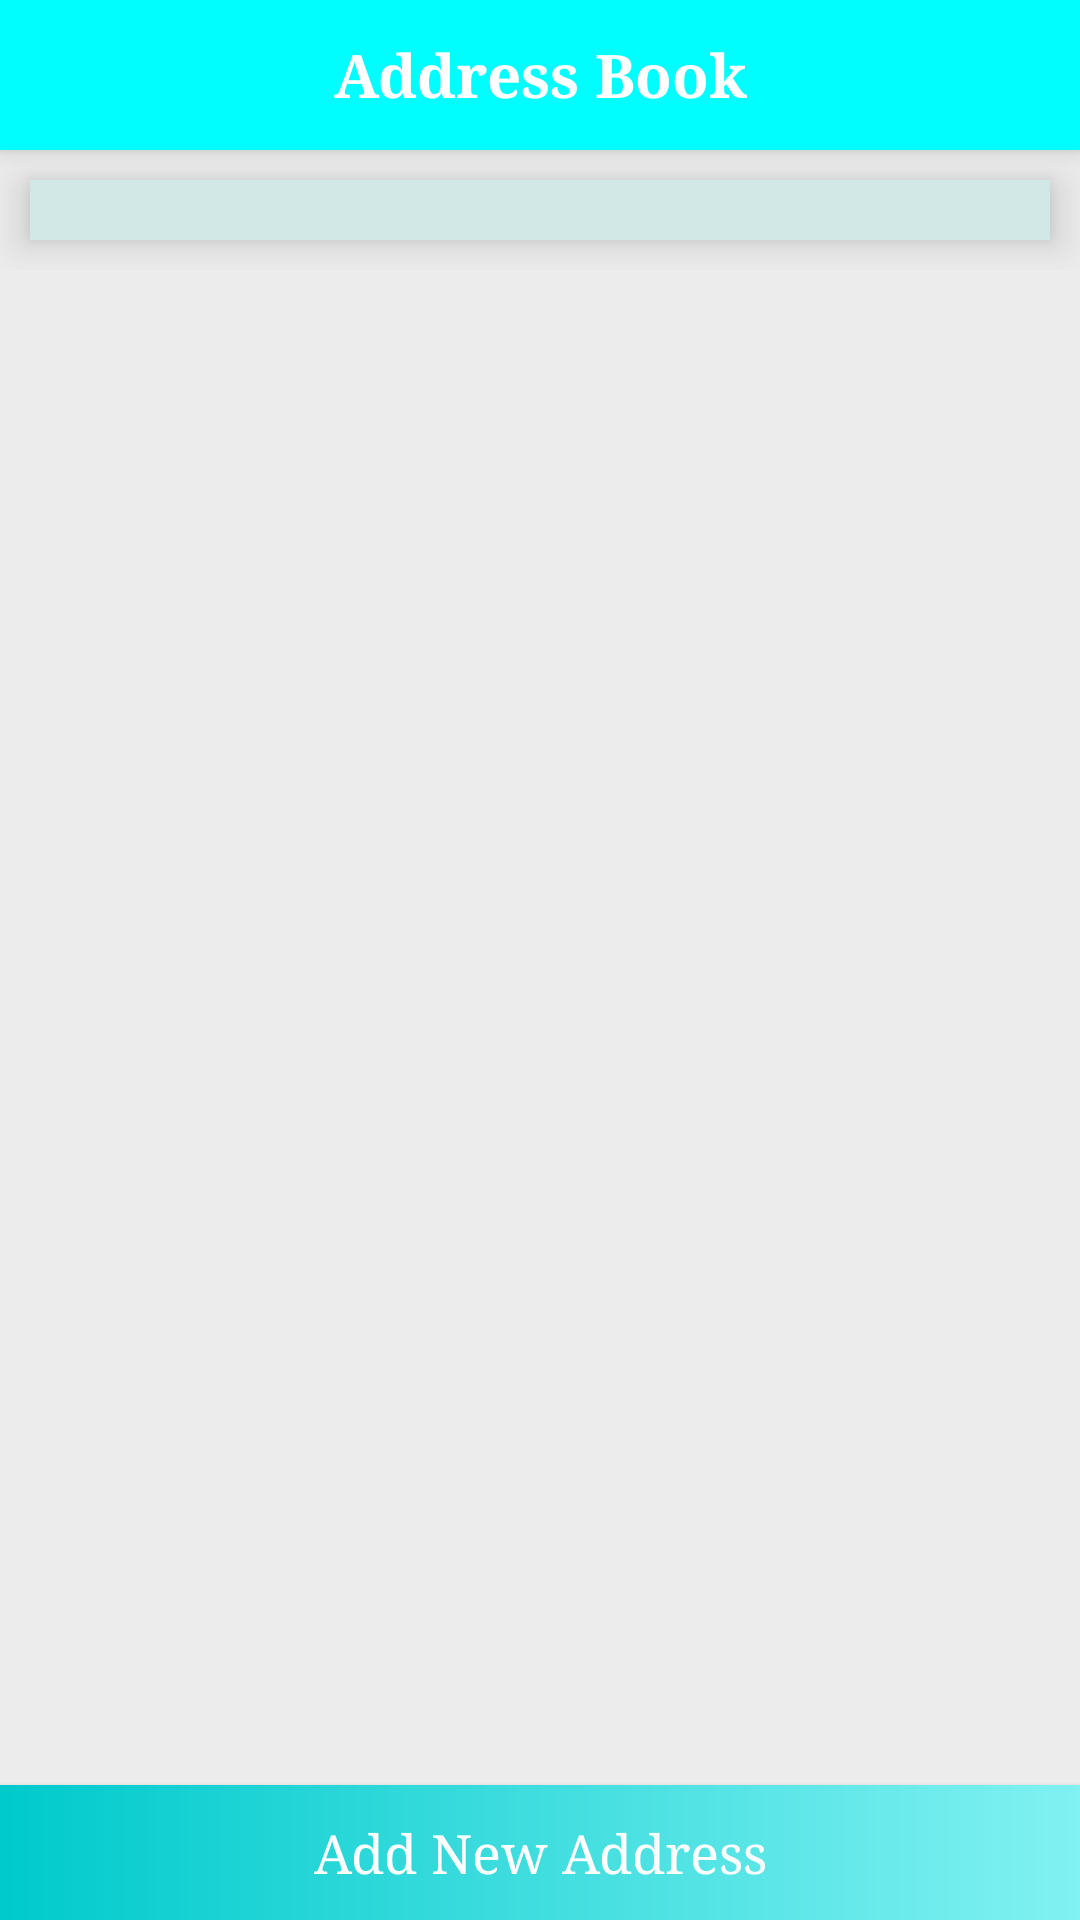

Reconstruct the res/layout file that produces this screen, plus the resources it refers to.
<!-- AndroidManifest.xml: application theme AppTheme -->
<!-- res/layout/activity_addressbook.xml -->
<?xml version="1.0"?>
<android.support.design.widget.CoordinatorLayout
    android:fitsSystemWindows="true"
    android:layout_height="match_parent"
    android:layout_width="match_parent"

    xmlns:app="http://schemas.android.com/apk/res-auto"
    xmlns:android="http://schemas.android.com/apk/res/android">

    <include layout="@layout/layout_addressbook"
        android:id="@+id/include"
        />
    <android.support.design.widget.AppBarLayout
        android:layout_width="match_parent"
        android:layout_height="wrap_content"
        android:theme="@style/AppTheme.AppBarOverlay">


        <android.support.v7.widget.Toolbar
            android:id="@+id/toolbar"
            android:layout_width="match_parent"
            android:layout_height="50dp"
            android:gravity="center"
            android:background="@color/colorPrimary"
            app:popupTheme="@style/AppTheme.PopupOverlay">

            <TextView
                android:id="@+id/toolbar_title"
                android:layout_width="wrap_content"
                android:layout_height="wrap_content"
                android:layout_gravity="center"
                android:text="Address Book"
                android:textColor="#fff"
                android:textSize="20sp"
                android:textStyle="bold" />



        </android.support.v7.widget.Toolbar>




    </android.support.design.widget.AppBarLayout>


</android.support.design.widget.CoordinatorLayout>
<!-- res/layout/layout_addressbook.xml (included above) -->
<?xml version="1.0" encoding="utf-8"?>
<RelativeLayout android:layout_width="match_parent"
    android:layout_height="match_parent"
    xmlns:card_view="http://schemas.android.com/apk/res-auto"
    android:background="#ececec"
    app:layout_behavior="@string/appbar_scrolling_view_behavior"
    tools:showIn="@layout/activity_addressbook"
    xmlns:app="http://schemas.android.com/apk/res-auto"
    xmlns:tools="http://schemas.android.com/tools"
    xmlns:android="http://schemas.android.com/apk/res/android" >



    <LinearLayout
        android:layout_width="match_parent"
        android:layout_height="wrap_content"

        android:id="@+id/ll_address_book"
        android:orientation="vertical">

    <android.support.v7.widget.CardView
        android:layout_width="match_parent"
        android:layout_height="match_parent"
        app:cardElevation="8dp"

        android:clipToPadding="false"
        app:cardCornerRadius="0dp"
        card_view:cardBackgroundColor="@color/coupon_bg"
        android:layout_marginBottom="10dp"
        android:layout_marginStart="10dp"
        android:layout_marginEnd="10dp"
        android:layout_marginTop="10dp"


        android:layout_gravity="center_horizontal"
        android:orientation="vertical">

        <android.support.v7.widget.RecyclerView
            android:layout_width="match_parent"

            android:id="@+id/rv_address_book"
            android:padding="10dp"

            android:layout_height="match_parent">


        </android.support.v7.widget.RecyclerView>
    </android.support.v7.widget.CardView>

    </LinearLayout>
    <TextView
        android:layout_width="wrap_content"
        android:layout_height="wrap_content"
        android:text="@string/no_address"
        android:id="@+id/tv_no_address"
        android:visibility="gone"

        android:textColor="@color/colorPrimaryDark"
        android:textAppearance="@style/TextAppearance.AppCompat.Medium"
        android:layout_centerInParent="true"/>

    <Button
        android:layout_width="match_parent"
        android:layout_height="45dp"
        android:text="Add New Address"
        android:id="@+id/btn_add"
        android:textColor="#fff"
        android:textAppearance="@style/TextAppearance.AppCompat.Medium"
        android:background="@drawable/coupon_btn"
        android:layout_alignParentBottom="true"/>
</RelativeLayout>
<!-- resources referenced by this layout -->
<resources>
  <color name="colorPrimary">#00fdff</color>
  <color name="colorPrimaryDark">#04b7ba</color>
  <color name="coupon_bg">#d1e8e6</color>
  <!-- drawable coupon_btn (drawable) -->
  <?xml version="1.0" encoding="utf-8"?>
  <shape xmlns:android="http://schemas.android.com/apk/res/android">
      <gradient
          android:startColor="#00cacc"
          android:endColor="#81f1f2"
  
          android:angle="360"
          android:dither="true"
          />
  </shape>
  <string name="no_address">No Address added</string>
  <style name="AppTheme.AppBarOverlay" parent="ThemeOverlay.AppCompat.Dark.ActionBar" />
  <style name="AppTheme.PopupOverlay" parent="ThemeOverlay.AppCompat.Light">
          <item name="colorControlNormal">@color/colorPrimaryDark</item>
          <item name="android:textColorPrimary">@color/colorAccent</item>
      </style>
  <style name="AppTheme" parent="Theme.AppCompat.Light.DarkActionBar">
          
          <item name="colorPrimary">@color/colorPrimary</item>
          <item name="android:typeface">serif</item>
          <item name="colorPrimaryDark">@color/colorPrimaryDark</item>
          <item name="colorAccent">@color/colorAccent</item>
          <item name="textAppearanceSearchResultTitle">@style/mySearchResult</item>
          <item name="actionSheetStyle">@style/ActionSheetStyleiOS7</item>
      </style>
  <color name="colorAccent">#e50000</color>
  <style name="mySearchResult" parent="TextAppearance.AppCompat.SearchResult.Title">
          <item name="android:textColor">#FFF</item>
      </style>
  <style name="ActionSheetStyleiOS7">
          <item name="actionSheetBackground">@android:color/transparent</item>
          <item name="cancelButtonBackground">@drawable/slt_as_ios7_cancel_bt</item>
          <item name="otherButtonTopBackground">@drawable/slt_as_ios7_other_bt_top</item>
          <item name="otherButtonMiddleBackground">@drawable/slt_as_ios7_other_bt_middle</item>
          <item name="otherButtonBottomBackground">@drawable/slt_as_ios7_other_bt_bottom</item>
          <item name="otherButtonSingleBackground">@drawable/slt_as_ios7_other_bt_single</item>
          <item name="cancelButtonTextColor">#000000</item>
          <item name="otherButtonTextColor">@color/colorPrimaryDark</item>
          <item name="actionSheetPadding">10dp</item>
          <item name="otherButtonSpacing">0dp</item>
          <item name="cancelButtonMarginTop">10dp</item>
          <item name="actionSheetTextSize">12sp</item>
      </style>
</resources>
